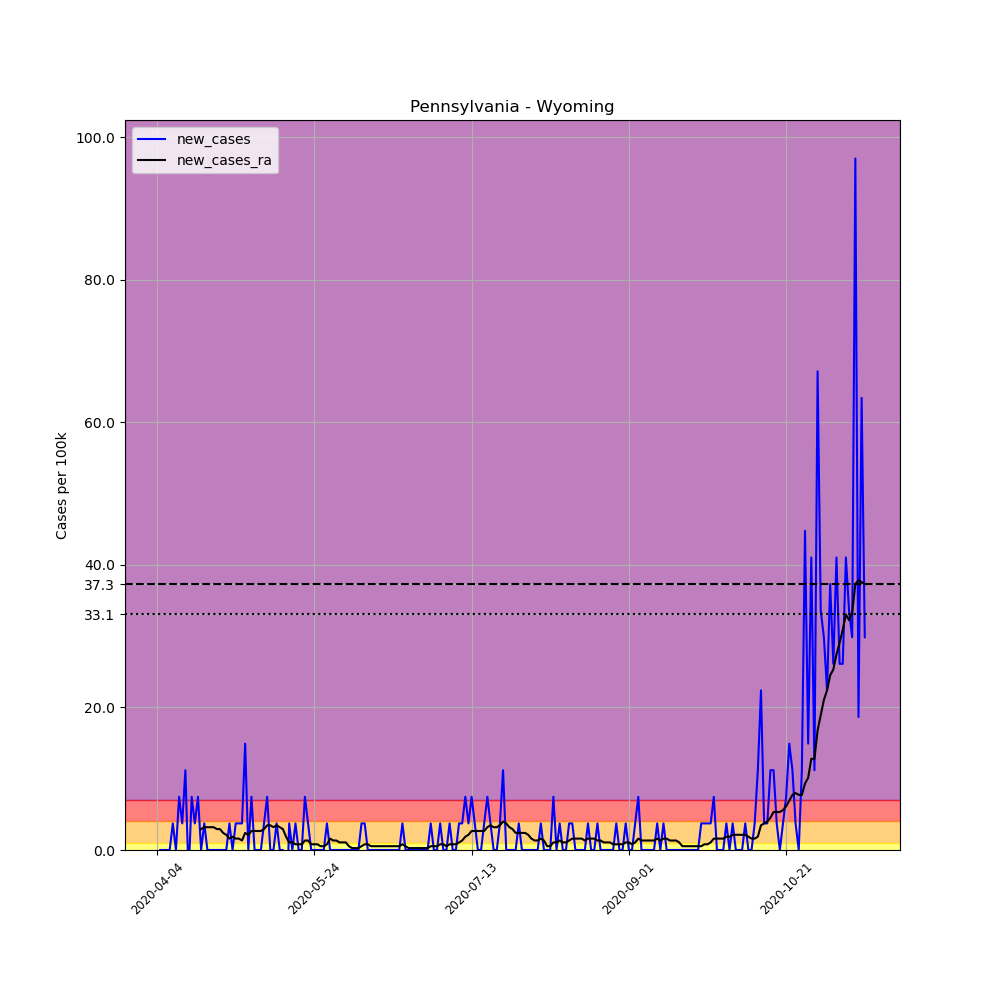

The file beside this chart, header and first rows:
, date, county, state, fips, cases, deaths, COUNTY, STNAME, CTYNAME, POPESTIMATE2019, per_100k, new_cases, new_cases_ra
562948, 2020-04-04, Wyoming, Pennsylvania, 42131, 5, 0, 131, Pennsylvania, Wyoming, 26794, 18.66, , 
562949, 2020-04-05, Wyoming, Pennsylvania, 42131, 5, 0, 131, Pennsylvania, Wyoming, 26794, 18.66, 0.0, 
562950, 2020-04-06, Wyoming, Pennsylvania, 42131, 5, 0, 131, Pennsylvania, Wyoming, 26794, 18.66, 0.0, 
562951, 2020-04-07, Wyoming, Pennsylvania, 42131, 5, 0, 131, Pennsylvania, Wyoming, 26794, 18.66, 0.0, 
562952, 2020-04-08, Wyoming, Pennsylvania, 42131, 5, 0, 131, Pennsylvania, Wyoming, 26794, 18.66, 0.0, 
562953, 2020-04-09, Wyoming, Pennsylvania, 42131, 6, 0, 131, Pennsylvania, Wyoming, 26794, 22.39, 3.732, 
562954, 2020-04-10, Wyoming, Pennsylvania, 42131, 6, 0, 131, Pennsylvania, Wyoming, 26794, 22.39, 0.0, 
562955, 2020-04-11, Wyoming, Pennsylvania, 42131, 8, 0, 131, Pennsylvania, Wyoming, 26794, 29.86, 7.464, 
562956, 2020-04-12, Wyoming, Pennsylvania, 42131, 9, 0, 131, Pennsylvania, Wyoming, 26794, 33.59, 3.732, 
562957, 2020-04-13, Wyoming, Pennsylvania, 42131, 12, 0, 131, Pennsylvania, Wyoming, 26794, 44.79, 11.2, 
562958, 2020-04-14, Wyoming, Pennsylvania, 42131, 11, 0, 131, Pennsylvania, Wyoming, 26794, 41.05, -3.732, 
562959, 2020-04-15, Wyoming, Pennsylvania, 42131, 13, 0, 131, Pennsylvania, Wyoming, 26794, 48.52, 7.464, 
562960, 2020-04-16, Wyoming, Pennsylvania, 42131, 14, 1, 131, Pennsylvania, Wyoming, 26794, 52.25, 3.732, 
562961, 2020-04-17, Wyoming, Pennsylvania, 42131, 16, 1, 131, Pennsylvania, Wyoming, 26794, 59.71, 7.464, 
562962, 2020-04-18, Wyoming, Pennsylvania, 42131, 16, 1, 131, Pennsylvania, Wyoming, 26794, 59.71, 0.0, 2.932
562963, 2020-04-19, Wyoming, Pennsylvania, 42131, 17, 1, 131, Pennsylvania, Wyoming, 26794, 63.45, 3.732, 3.199
562964, 2020-04-20, Wyoming, Pennsylvania, 42131, 17, 1, 131, Pennsylvania, Wyoming, 26794, 63.45, 0.0, 3.199
562965, 2020-04-21, Wyoming, Pennsylvania, 42131, 17, 1, 131, Pennsylvania, Wyoming, 26794, 63.45, 0.0, 3.199
562966, 2020-04-22, Wyoming, Pennsylvania, 42131, 17, 1, 131, Pennsylvania, Wyoming, 26794, 63.45, 0.0, 3.199
562967, 2020-04-23, Wyoming, Pennsylvania, 42131, 17, 1, 131, Pennsylvania, Wyoming, 26794, 63.45, 0.0, 2.932
562968, 2020-04-24, Wyoming, Pennsylvania, 42131, 17, 2, 131, Pennsylvania, Wyoming, 26794, 63.45, 0.0, 2.932
562969, 2020-04-25, Wyoming, Pennsylvania, 42131, 17, 2, 131, Pennsylvania, Wyoming, 26794, 63.45, 0.0, 2.399
562970, 2020-04-26, Wyoming, Pennsylvania, 42131, 17, 2, 131, Pennsylvania, Wyoming, 26794, 63.45, 0.0, 2.133
562971, 2020-04-27, Wyoming, Pennsylvania, 42131, 18, 2, 131, Pennsylvania, Wyoming, 26794, 67.18, 3.732, 1.6
562972, 2020-04-28, Wyoming, Pennsylvania, 42131, 18, 2, 131, Pennsylvania, Wyoming, 26794, 67.18, 0.0, 1.866
562973, 2020-04-29, Wyoming, Pennsylvania, 42131, 19, 2, 131, Pennsylvania, Wyoming, 26794, 70.91, 3.732, 1.6
562974, 2020-04-30, Wyoming, Pennsylvania, 42131, 20, 2, 131, Pennsylvania, Wyoming, 26794, 74.64, 3.732, 1.6
562975, 2020-05-01, Wyoming, Pennsylvania, 42131, 21, 2, 131, Pennsylvania, Wyoming, 26794, 78.38, 3.732, 1.333
562976, 2020-05-02, Wyoming, Pennsylvania, 42131, 25, 2, 131, Pennsylvania, Wyoming, 26794, 93.3, 14.93, 2.399
562977, 2020-05-03, Wyoming, Pennsylvania, 42131, 25, 2, 131, Pennsylvania, Wyoming, 26794, 93.3, 0.0, 2.133
562978, 2020-05-04, Wyoming, Pennsylvania, 42131, 27, 2, 131, Pennsylvania, Wyoming, 26794, 100.8, 7.464, 2.666
562979, 2020-05-05, Wyoming, Pennsylvania, 42131, 27, 2, 131, Pennsylvania, Wyoming, 26794, 100.8, 0.0, 2.666
562980, 2020-05-06, Wyoming, Pennsylvania, 42131, 27, 2, 131, Pennsylvania, Wyoming, 26794, 100.8, 0.0, 2.666
562981, 2020-05-07, Wyoming, Pennsylvania, 42131, 27, 2, 131, Pennsylvania, Wyoming, 26794, 100.8, 0.0, 2.666
562982, 2020-05-08, Wyoming, Pennsylvania, 42131, 28, 2, 131, Pennsylvania, Wyoming, 26794, 104.5, 3.732, 2.932
562983, 2020-05-09, Wyoming, Pennsylvania, 42131, 30, 2, 131, Pennsylvania, Wyoming, 26794, 112, 7.464, 3.466
562984, 2020-05-10, Wyoming, Pennsylvania, 42131, 30, 2, 131, Pennsylvania, Wyoming, 26794, 112, 0.0, 3.466
562985, 2020-05-11, Wyoming, Pennsylvania, 42131, 30, 3, 131, Pennsylvania, Wyoming, 26794, 112, 0.0, 3.199
562986, 2020-05-12, Wyoming, Pennsylvania, 42131, 31, 3, 131, Pennsylvania, Wyoming, 26794, 115.7, 3.732, 3.466
562987, 2020-05-13, Wyoming, Pennsylvania, 42131, 31, 4, 131, Pennsylvania, Wyoming, 26794, 115.7, 0.0, 3.199
562988, 2020-05-14, Wyoming, Pennsylvania, 42131, 31, 4, 131, Pennsylvania, Wyoming, 26794, 115.7, 0.0, 2.932
562989, 2020-05-15, Wyoming, Pennsylvania, 42131, 28, 3, 131, Pennsylvania, Wyoming, 26794, 104.5, -11.2, 1.866
562990, 2020-05-16, Wyoming, Pennsylvania, 42131, 29, 4, 131, Pennsylvania, Wyoming, 26794, 108.2, 3.732, 1.066
562991, 2020-05-17, Wyoming, Pennsylvania, 42131, 29, 4, 131, Pennsylvania, Wyoming, 26794, 108.2, 0.0, 1.066
562992, 2020-05-18, Wyoming, Pennsylvania, 42131, 30, 4, 131, Pennsylvania, Wyoming, 26794, 112, 3.732, 0.7998
562993, 2020-05-19, Wyoming, Pennsylvania, 42131, 30, 5, 131, Pennsylvania, Wyoming, 26794, 112, 0.0, 0.7998
562994, 2020-05-20, Wyoming, Pennsylvania, 42131, 30, 6, 131, Pennsylvania, Wyoming, 26794, 112, 0.0, 0.7998
562995, 2020-05-21, Wyoming, Pennsylvania, 42131, 32, 7, 131, Pennsylvania, Wyoming, 26794, 119.4, 7.464, 1.333
562996, 2020-05-22, Wyoming, Pennsylvania, 42131, 33, 7, 131, Pennsylvania, Wyoming, 26794, 123.2, 3.732, 1.333
562997, 2020-05-23, Wyoming, Pennsylvania, 42131, 33, 7, 131, Pennsylvania, Wyoming, 26794, 123.2, 0.0, 0.7998
562998, 2020-05-24, Wyoming, Pennsylvania, 42131, 33, 7, 131, Pennsylvania, Wyoming, 26794, 123.2, 0.0, 0.7998
562999, 2020-05-25, Wyoming, Pennsylvania, 42131, 33, 7, 131, Pennsylvania, Wyoming, 26794, 123.2, 0.0, 0.7998
563000, 2020-05-26, Wyoming, Pennsylvania, 42131, 33, 7, 131, Pennsylvania, Wyoming, 26794, 123.2, 0.0, 0.5332
563001, 2020-05-27, Wyoming, Pennsylvania, 42131, 33, 7, 131, Pennsylvania, Wyoming, 26794, 123.2, 0.0, 0.5332
563002, 2020-05-28, Wyoming, Pennsylvania, 42131, 34, 7, 131, Pennsylvania, Wyoming, 26794, 126.9, 3.732, 0.7998
563003, 2020-05-29, Wyoming, Pennsylvania, 42131, 34, 7, 131, Pennsylvania, Wyoming, 26794, 126.9, 0.0, 1.6
563004, 2020-05-30, Wyoming, Pennsylvania, 42131, 34, 7, 131, Pennsylvania, Wyoming, 26794, 126.9, 0.0, 1.333
563005, 2020-05-31, Wyoming, Pennsylvania, 42131, 34, 7, 131, Pennsylvania, Wyoming, 26794, 126.9, 0.0, 1.333
563006, 2020-06-01, Wyoming, Pennsylvania, 42131, 34, 7, 131, Pennsylvania, Wyoming, 26794, 126.9, 0.0, 1.066
563007, 2020-06-02, Wyoming, Pennsylvania, 42131, 34, 7, 131, Pennsylvania, Wyoming, 26794, 126.9, 0.0, 1.066
... 166 more rows
